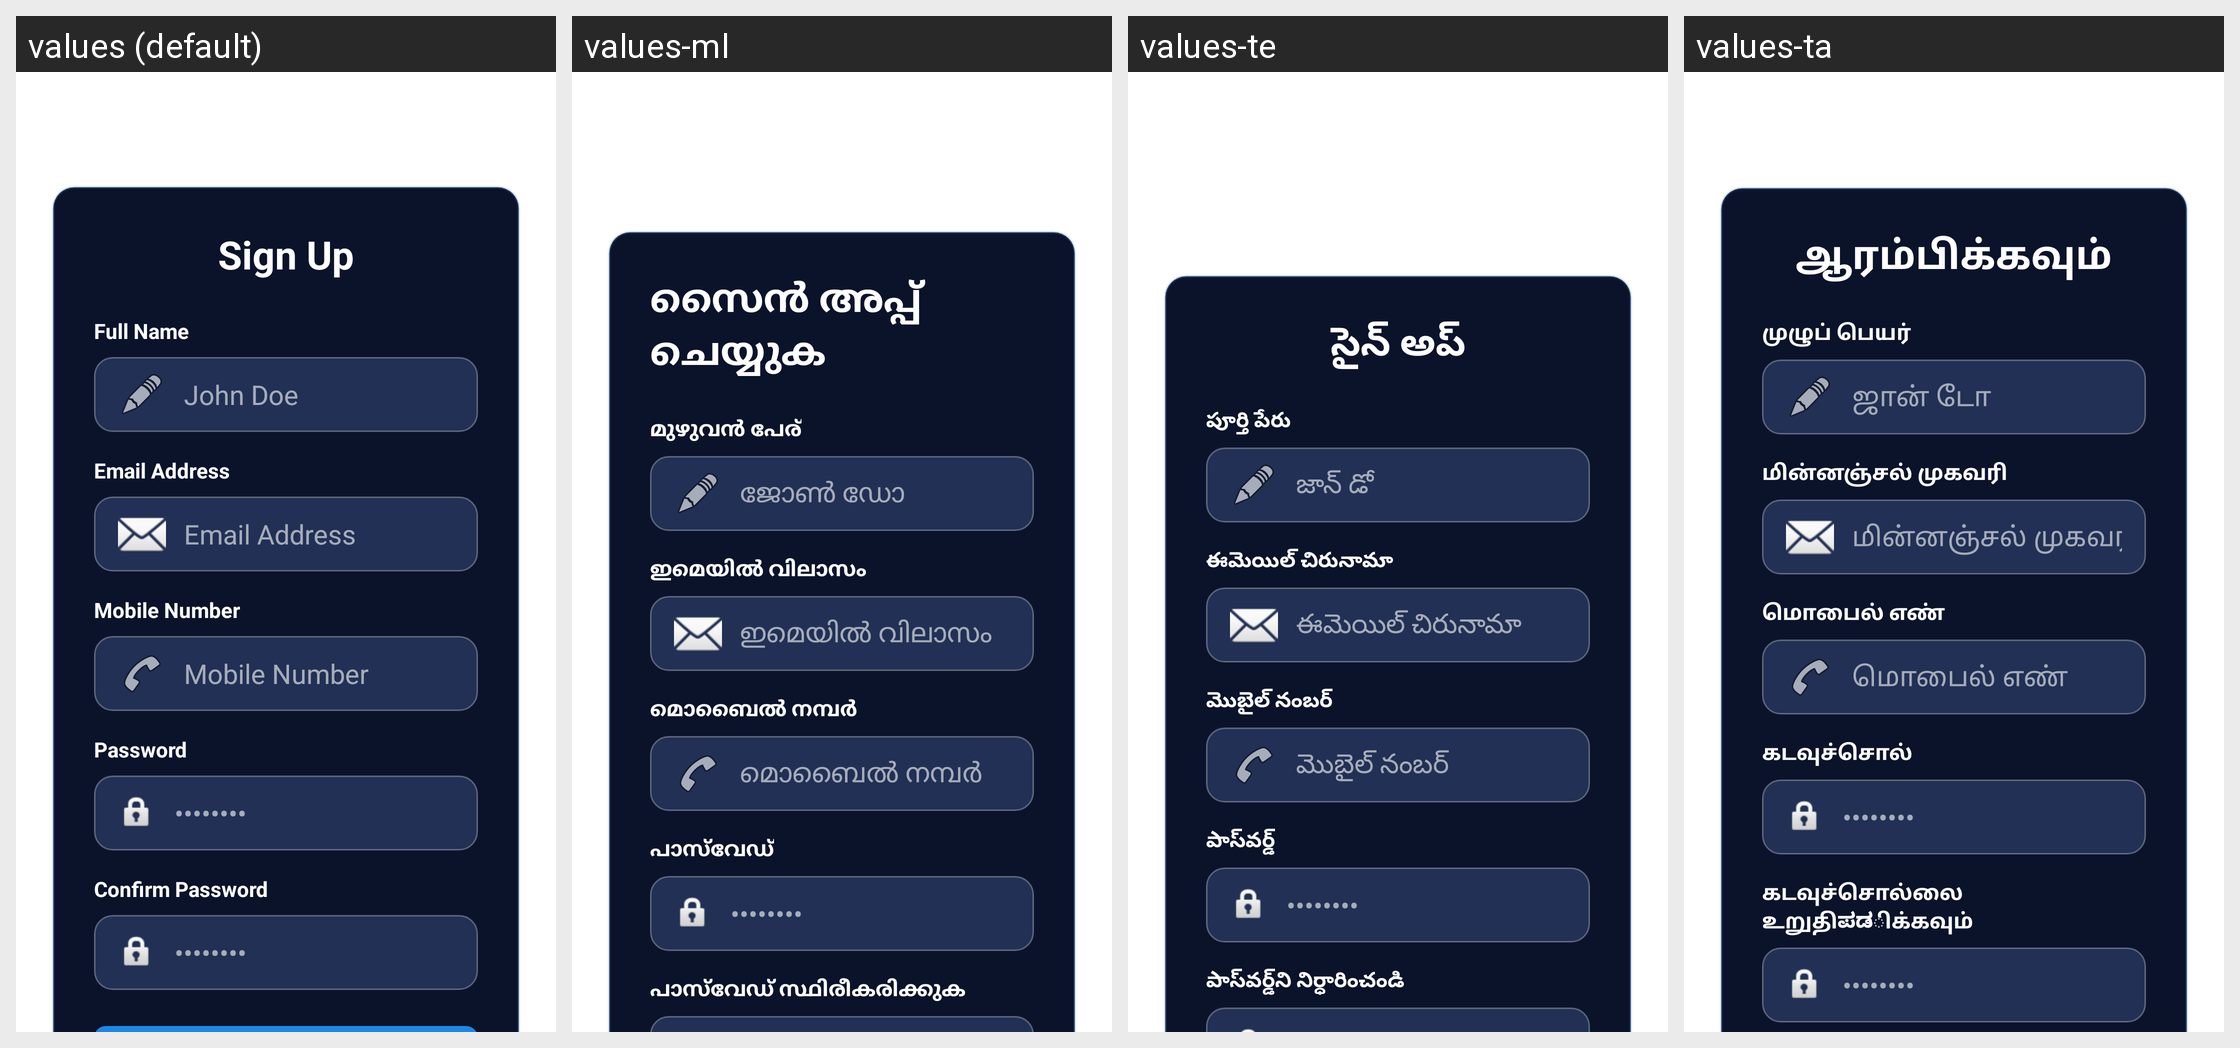

Locale-by-locale string values for the Android screen shown in this grid:
Android screen res/layout/activity_sign_up.xml rendered under 4 locales, left to right: values (default), values-ml, values-te, values-ta. Device: Nexus 5 (rendered at 1080×1920; each locale shown at half size, 540×960, under a caption strip naming it); theme Theme.AeroAssistAI.
Other locales in the repository, not shown: values-es, values-hi.
Strings drawn on this screen, with the default value and each locale's value (text and hints the layout hard-codes, and strings that could not be matched under every locale, appear in the picture but are not listed):

str_aeroassist_ai
  values: AeroAssist AI
  values-ml: ഏറോഅസിസ്റ്റ് എഐ
  values-te: ஏரோஅசிஸ்ட் ஏஐ (Telugu - ఏరోఅసిస్ట్ ఏఐ)
  values-ta: ஏரோஅசிஸ்ட் ஏஐ

str_sign_up
  values: Sign Up
  values-ml: സൈൻ അപ്പ് ചെയ്യുക
  values-te: సైన్ అప్
  values-ta: ஆரம்பிக்கவும்

str_full_name
  values: Full Name
  values-ml: മുഴുവൻ പേര്
  values-te: పూర్తి పేరు
  values-ta: முழுப் பெயர்

str_john_doe
  values: John Doe
  values-ml: ജോൺ ഡോ
  values-te: జాన్ డో
  values-ta: ஜான் டோ

str_email_address
  values: Email Address
  values-ml: ഇമെയിൽ വിലാസം
  values-te: ఈమెయిల్ చిరునామా
  values-ta: மின்னஞ்சல் முகவரி

str_mobile_number
  values: Mobile Number
  values-ml: മൊബൈൽ നമ്പർ
  values-te: మొబైల్ నంబర్
  values-ta: மொபைல் எண்

str_password
  values: Password
  values-ml: പാസ്‌വേഡ്
  values-te: పాస్‌వర్డ్
  values-ta: கடவுச்சொல்

str_
  values: ••••••••
  values-ml: ••••••••
  values-te: ••••••••
  values-ta: ••••••••

str_confirm_password
  values: Confirm Password
  values-ml: പാസ്‌വേഡ് സ്ഥിരീകരിക്കുക
  values-te: పాస్‌వర్డ్‌ని నిర్ధారించండి
  values-ta: கடவுச்சொல்லை உறுதிಪಡிக்கவும்
